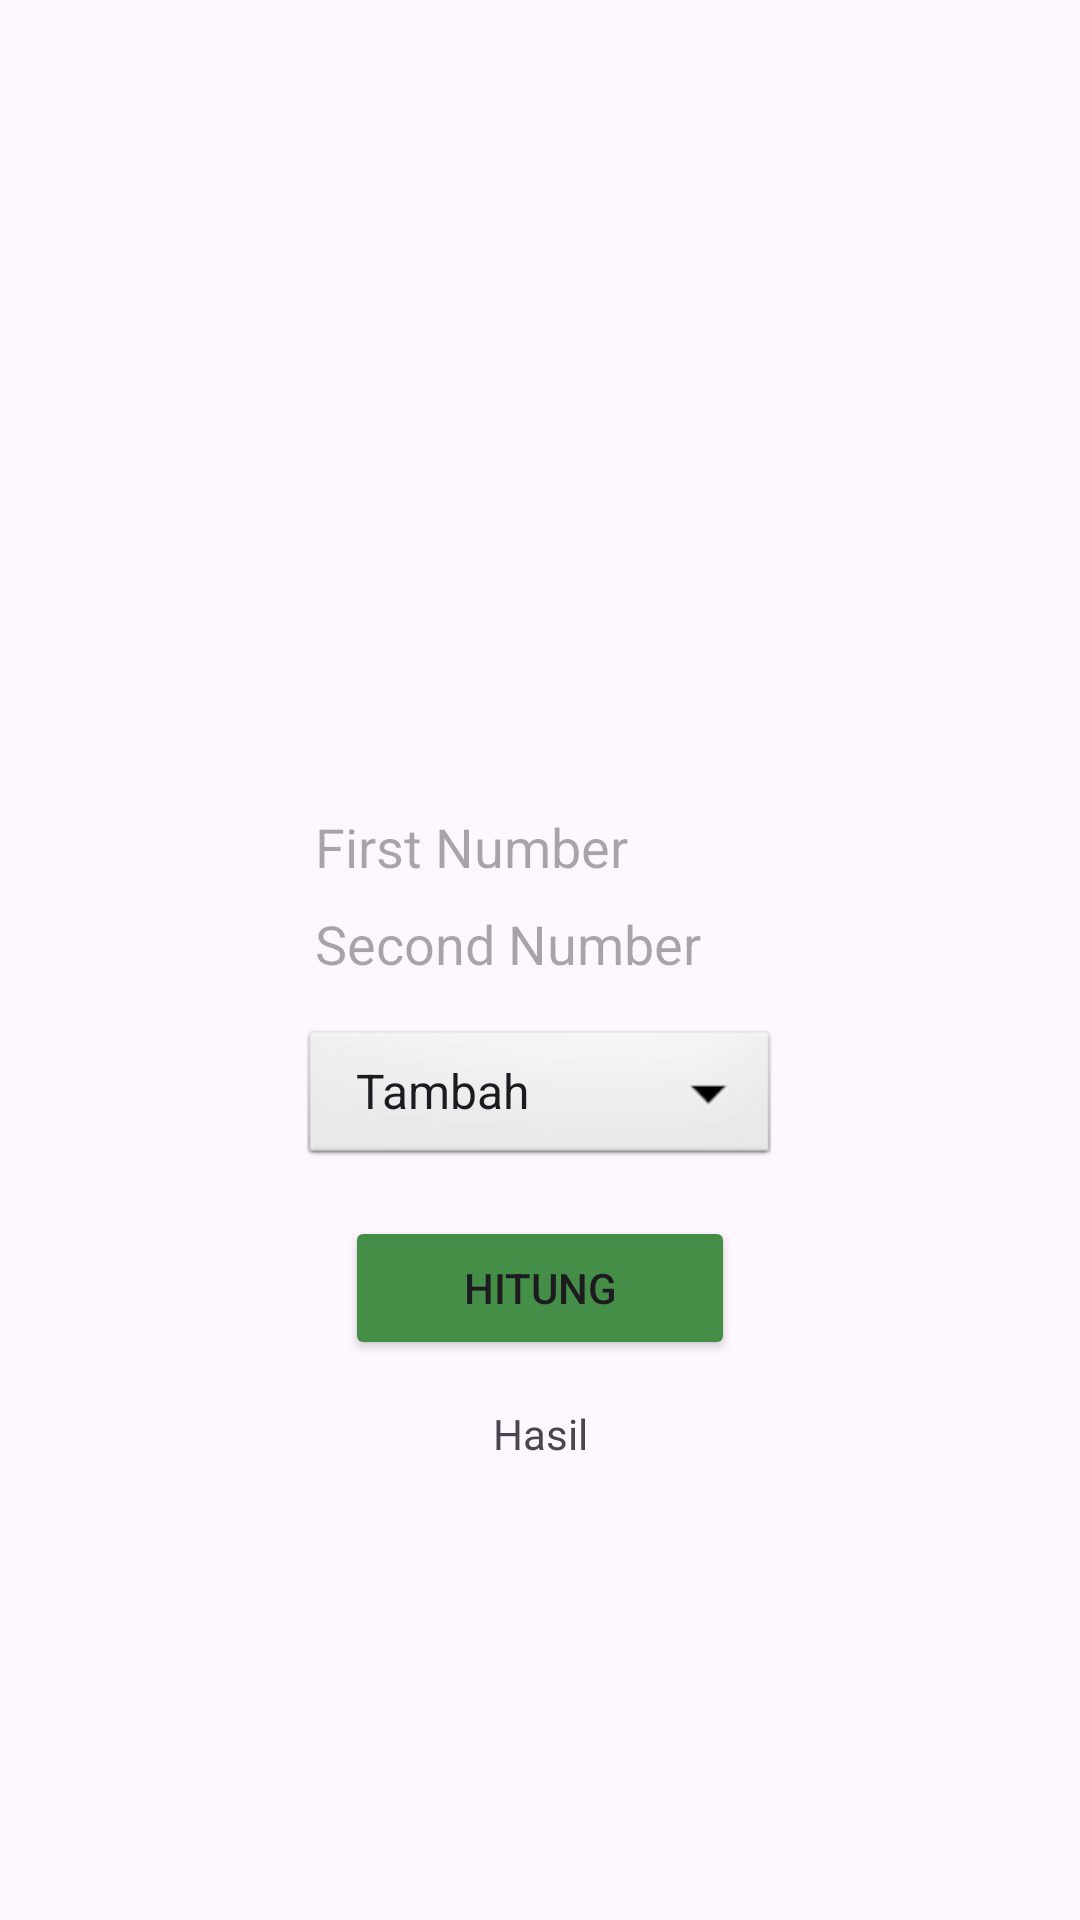

Here is an Android app screen rendered from its layout file. Give the layout XML and the strings, colors and styles it references.
<!-- AndroidManifest.xml: application theme Theme.ConstrsinLayout -->
<!-- res/layout/kalkulator.xml -->
<?xml version="1.0" encoding="utf-8"?>
<androidx.constraintlayout.widget.ConstraintLayout xmlns:android="http://schemas.android.com/apk/res/android"
    xmlns:app="http://schemas.android.com/apk/res-auto"
    xmlns:tools="http://schemas.android.com/tools"
    android:layout_width="match_parent"
    android:layout_height="match_parent">


    <ImageView
        android:id="@+id/imagecalcul"
        android:layout_width="200dp"
        android:layout_height="200dp"
        android:src="@drawable/img_5"
        app:layout_constraintEnd_toEndOf="parent"
        app:layout_constraintStart_toStartOf="parent"
        app:layout_constraintTop_toTopOf="parent"
        android:layout_marginTop="45dp"
        tools:ignore="MissingConstraints" />

    <EditText
        android:id="@+id/txta1"
        android:layout_width="150dp"
        android:layout_height="wrap_content"
        android:inputType="number"
        android:background="@drawable/rounded"
        android:hint="First Number"
        app:layout_constraintEnd_toEndOf="parent"
        app:layout_constraintStart_toStartOf="parent"
        tools:ignore="MissingConstraints"
        app:layout_constraintTop_toBottomOf="@id/imagecalcul"
        android:layout_marginTop="25dp"
        />

    <EditText
        android:id="@+id/txta2"
        android:layout_width="150dp"
        android:layout_height="wrap_content"
        android:inputType="number"
        android:background="@drawable/rounded"
        android:hint="Second Number"
        app:layout_constraintEnd_toEndOf="parent"
        app:layout_constraintStart_toStartOf="parent"
        tools:ignore="MissingConstraints"
        app:layout_constraintTop_toBottomOf="@id/txta1"
        android:layout_marginTop="8dp"
        />

    <Spinner
        android:id="@+id/spinner"
        android:layout_width="160dp"
        android:layout_height="wrap_content"
        app:layout_constraintEnd_toEndOf="parent"
        app:layout_constraintStart_toStartOf="parent"
        app:layout_constraintTop_toBottomOf="@+id/txta2"
        android:layout_marginTop="15dp"
        android:entries="@array/operation_array"
        android:background="@android:drawable/btn_dropdown"
        />

    <Button
        android:id="@+id/btnItung"
        android:layout_width="130dp"
        android:layout_height="wrap_content"
        android:backgroundTint="#448E48"
        android:text="Hitung"
        app:layout_constraintEnd_toEndOf="parent"
        app:layout_constraintStart_toStartOf="parent"
        app:layout_constraintTop_toBottomOf="@+id/spinner"
        android:layout_marginTop="15dp"

        />

    <TextView
        android:id="@+id/tvhasil"
        android:layout_width="wrap_content"
        android:layout_height="wrap_content"
        android:text="Hasil"
        app:layout_constraintEnd_toEndOf="parent"
        app:layout_constraintStart_toStartOf="parent"
        tools:ignore="MissingConstraints"
        app:layout_constraintTop_toBottomOf="@+id/btnItung"
        android:layout_marginTop="15dp"
        />

</androidx.constraintlayout.widget.ConstraintLayout>
<!-- resources referenced by this layout -->
<resources>
  <string-array name="operation_array">
          <item>Tambah</item>
          <item>Kurang</item>
          <item>Bagi</item>
          <item>Kali</item>
           </string-array>
  <style name="Theme.ConstrsinLayout" parent="Base.Theme.ConstrsinLayout" />
  <style name="Base.Theme.ConstrsinLayout" parent="Theme.Material3.DayNight.NoActionBar">
          
          
      </style>
</resources>
